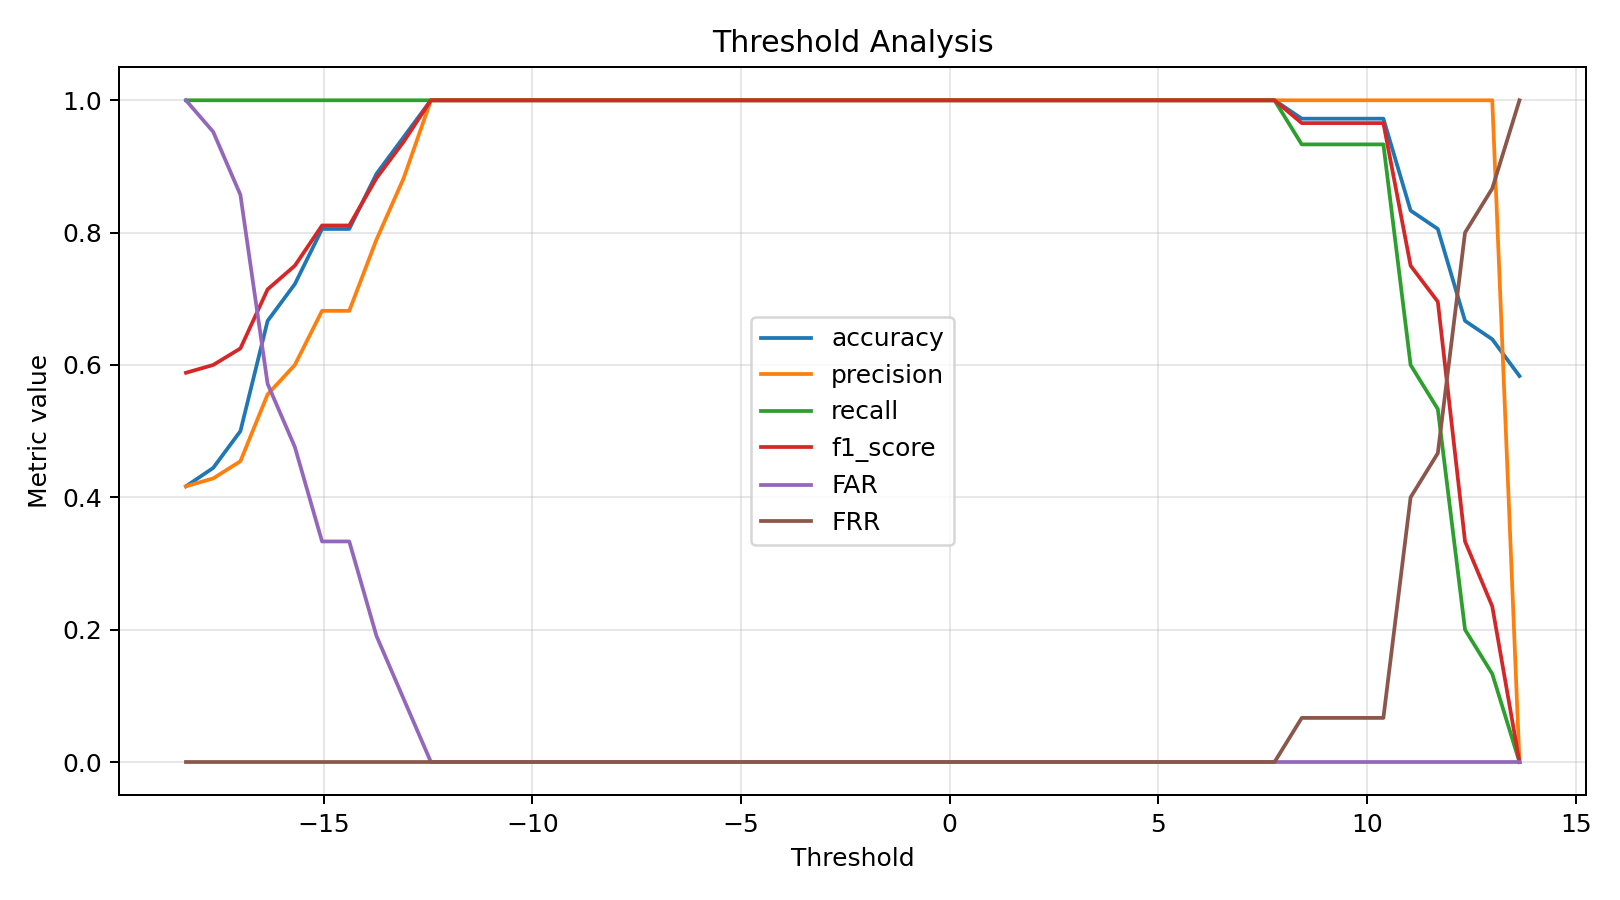

Source data for this figure (header and first rows):
threshold, TP, FN, FP, TN, accuracy, precision, recall, f1_score, FAR, FRR
-18.3, 15, 0, 21, 0, 0.4167, 0.4167, 1.0, 0.5882, 1.0, 0.0
-17.65, 15, 0, 20, 1, 0.4444, 0.4286, 1.0, 0.6, 0.9524, 0.0
-17, 15, 0, 18, 3, 0.5, 0.4545, 1.0, 0.625, 0.8571, 0.0
-16.35, 15, 0, 12, 9, 0.6667, 0.5556, 1.0, 0.7143, 0.5714, 0.0
-15.7, 15, 0, 10, 11, 0.7222, 0.6, 1.0, 0.75, 0.4762, 0.0
-15.04, 15, 0, 7, 14, 0.8056, 0.6818, 1.0, 0.8108, 0.3333, 0.0
-14.39, 15, 0, 7, 14, 0.8056, 0.6818, 1.0, 0.8108, 0.3333, 0.0
-13.74, 15, 0, 4, 17, 0.8889, 0.7895, 1.0, 0.8824, 0.1905, 0.0
-13.09, 15, 0, 2, 19, 0.9444, 0.8824, 1.0, 0.9375, 0.09524, 0.0
-12.43, 15, 0, 0, 21, 1.0, 1.0, 1.0, 1.0, 0.0, 0.0
-11.78, 15, 0, 0, 21, 1.0, 1.0, 1.0, 1.0, 0.0, 0.0
-11.13, 15, 0, 0, 21, 1.0, 1.0, 1.0, 1.0, 0.0, 0.0
-10.48, 15, 0, 0, 21, 1.0, 1.0, 1.0, 1.0, 0.0, 0.0
-9.826, 15, 0, 0, 21, 1.0, 1.0, 1.0, 1.0, 0.0, 0.0
-9.173, 15, 0, 0, 21, 1.0, 1.0, 1.0, 1.0, 0.0, 0.0
-8.521, 15, 0, 0, 21, 1.0, 1.0, 1.0, 1.0, 0.0, 0.0
-7.869, 15, 0, 0, 21, 1.0, 1.0, 1.0, 1.0, 0.0, 0.0
-7.217, 15, 0, 0, 21, 1.0, 1.0, 1.0, 1.0, 0.0, 0.0
-6.565, 15, 0, 0, 21, 1.0, 1.0, 1.0, 1.0, 0.0, 0.0
-5.912, 15, 0, 0, 21, 1.0, 1.0, 1.0, 1.0, 0.0, 0.0
-5.26, 15, 0, 0, 21, 1.0, 1.0, 1.0, 1.0, 0.0, 0.0
-4.608, 15, 0, 0, 21, 1.0, 1.0, 1.0, 1.0, 0.0, 0.0
-3.956, 15, 0, 0, 21, 1.0, 1.0, 1.0, 1.0, 0.0, 0.0
-3.304, 15, 0, 0, 21, 1.0, 1.0, 1.0, 1.0, 0.0, 0.0
-2.651, 15, 0, 0, 21, 1.0, 1.0, 1.0, 1.0, 0.0, 0.0
-1.999, 15, 0, 0, 21, 1.0, 1.0, 1.0, 1.0, 0.0, 0.0
-1.347, 15, 0, 0, 21, 1.0, 1.0, 1.0, 1.0, 0.0, 0.0
-0.6947, 15, 0, 0, 21, 1.0, 1.0, 1.0, 1.0, 0.0, 0.0
-0.04248, 15, 0, 0, 21, 1.0, 1.0, 1.0, 1.0, 0.0, 0.0
0.6097, 15, 0, 0, 21, 1.0, 1.0, 1.0, 1.0, 0.0, 0.0
1.262, 15, 0, 0, 21, 1.0, 1.0, 1.0, 1.0, 0.0, 0.0
1.914, 15, 0, 0, 21, 1.0, 1.0, 1.0, 1.0, 0.0, 0.0
2.566, 15, 0, 0, 21, 1.0, 1.0, 1.0, 1.0, 0.0, 0.0
3.219, 15, 0, 0, 21, 1.0, 1.0, 1.0, 1.0, 0.0, 0.0
3.871, 15, 0, 0, 21, 1.0, 1.0, 1.0, 1.0, 0.0, 0.0
4.523, 15, 0, 0, 21, 1.0, 1.0, 1.0, 1.0, 0.0, 0.0
5.175, 15, 0, 0, 21, 1.0, 1.0, 1.0, 1.0, 0.0, 0.0
5.827, 15, 0, 0, 21, 1.0, 1.0, 1.0, 1.0, 0.0, 0.0
6.48, 15, 0, 0, 21, 1.0, 1.0, 1.0, 1.0, 0.0, 0.0
7.132, 15, 0, 0, 21, 1.0, 1.0, 1.0, 1.0, 0.0, 0.0
7.784, 15, 0, 0, 21, 1.0, 1.0, 1.0, 1.0, 0.0, 0.0
8.436, 14, 1, 0, 21, 0.9722, 1.0, 0.9333, 0.9655, 0.0, 0.06667
9.089, 14, 1, 0, 21, 0.9722, 1.0, 0.9333, 0.9655, 0.0, 0.06667
9.741, 14, 1, 0, 21, 0.9722, 1.0, 0.9333, 0.9655, 0.0, 0.06667
10.39, 14, 1, 0, 21, 0.9722, 1.0, 0.9333, 0.9655, 0.0, 0.06667
11.05, 9, 6, 0, 21, 0.8333, 1.0, 0.6, 0.75, 0.0, 0.4
11.7, 8, 7, 0, 21, 0.8056, 1.0, 0.5333, 0.6957, 0.0, 0.4667
12.35, 3, 12, 0, 21, 0.6667, 1.0, 0.2, 0.3333, 0.0, 0.8
13, 2, 13, 0, 21, 0.6389, 1.0, 0.1333, 0.2353, 0.0, 0.8667
13.65, 0, 15, 0, 21, 0.5833, 0.0, 0.0, 0.0, 0.0, 1.0
